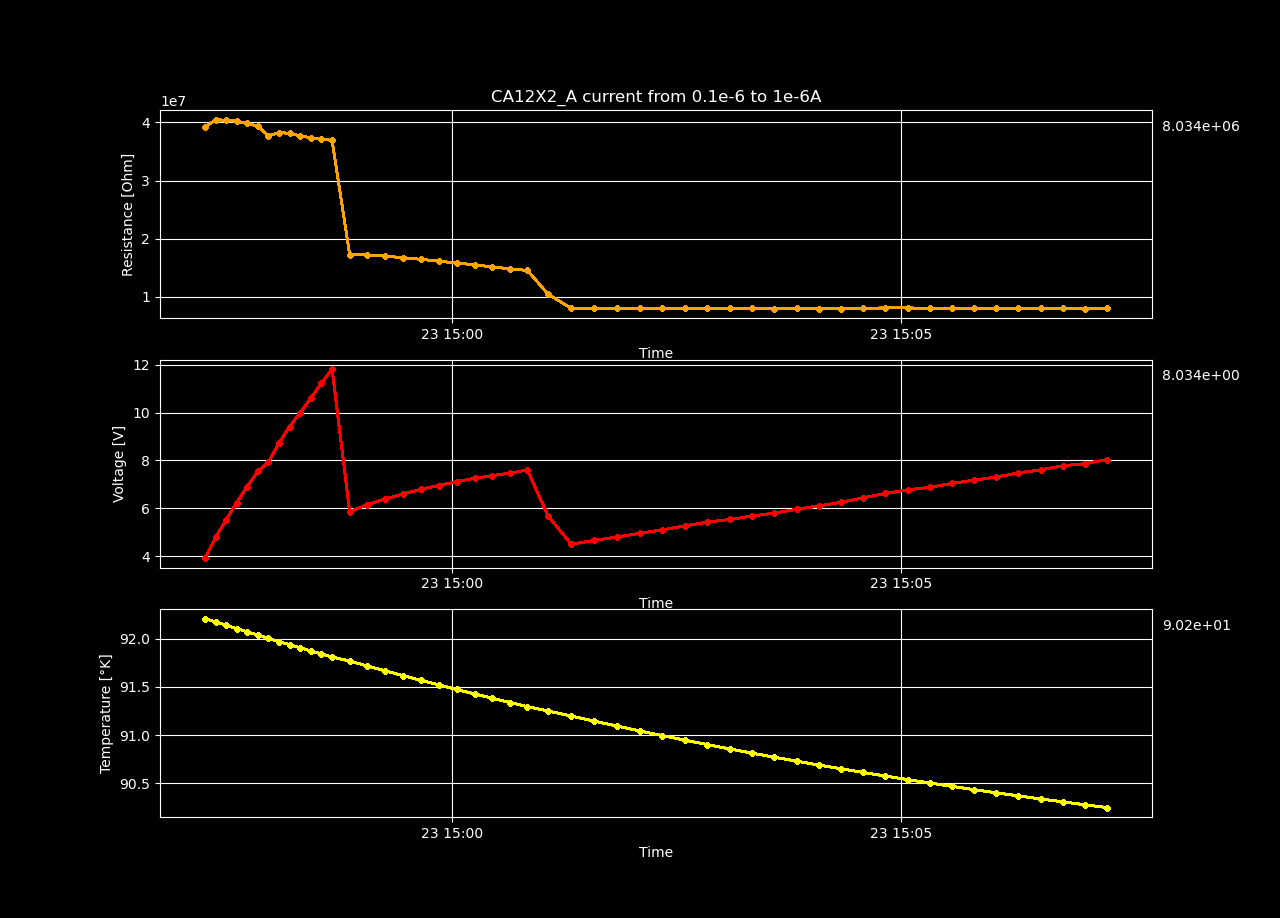

The table this chart was drawn from, first rows:
Temperature [K], Voltage [V], Resistance [𝛀], Current Source [A], Electric Field [V/cm], Restivity [𝛀 cm], Current Density [A/cm2]
92.21, 3.917, 39174342, 1e-07, 130.4, 40008671, 3.2583903551645487e-06
92.17, 4.79, 40467893, 1.1836734693877551e-07, 159.4, 41329772, 3.856870216317221e-06
92.14, 5.515, 40334281, 1.3673469387755103e-07, 183.5, 41193314, 4.455350077469894e-06
92.11, 6.235, 40198656, 1.5510204081632651e-07, 207.5, 41054800, 5.053829938622565e-06
92.07, 6.906, 39813779, 1.7346938775510203e-07, 229.8, 40661726, 5.652309799775237e-06
92.04, 7.544, 39327326, 1.9183673469387755e-07, 251.1, 40164913, 6.25078966092791e-06
92, 7.924, 37698590, 2.1020408163265303e-07, 263.7, 38501489, 6.849269522080582e-06
91.97, 8.735, 38217189, 2.2857142857142855e-07, 290.7, 39031133, 7.447749383233254e-06
91.94, 9.416, 38132045, 2.4693877551020407e-07, 313.4, 38944175, 8.046229244385926e-06
91.91, 9.99, 37654881, 2.6530612244897955e-07, 332.4, 38456848, 8.644709105538598e-06
91.87, 10.6, 37373111, 2.836734693877551e-07, 352.8, 38169078, 9.243188966691271e-06
91.84, 11.22, 37143954, 3.020408163265306e-07, 373.3, 37935040, 9.841668827843943e-06
91.81, 11.82, 36892752, 3.2040816326530607e-07, 393.4, 37678488, 1.0440148688996615e-05
91.77, 5.856, 17287226, 3.387755102040816e-07, 194.9, 17655406, 1.1038628550149288e-05
91.72, 6.154, 17230968, 3.571428571428571e-07, 204.8, 17597950, 1.163710841130196e-05
91.67, 6.39, 17017552, 3.7551020408163265e-07, 212.7, 17379989, 1.2235588272454631e-05
91.62, 6.594, 16742229, 3.9387755102040813e-07, 219.4, 17098802, 1.2834068133607303e-05
91.57, 6.793, 16477999, 4.122448979591836e-07, 226.1, 16828945, 1.3432547994759975e-05
91.52, 6.952, 16144789, 4.3061224489795917e-07, 231.4, 16488639, 1.4031027855912648e-05
91.47, 7.115, 15846165, 4.4897959183673465e-07, 236.8, 16183654, 1.462950771706532e-05
91.43, 7.253, 15518532, 4.673469387755102e-07, 241.3, 15849043, 1.5227987578217993e-05
91.38, 7.366, 15165142, 4.857142857142856e-07, 245.1, 15488127, 1.5826467439370662e-05
91.34, 7.472, 14822703, 5.040816326530612e-07, 248.6, 15138394, 1.6424947300523337e-05
91.3, 7.602, 14551388, 5.224489795918367e-07, 253, 14861301, 1.702342716167601e-05
91.25, 5.681, 10503675, 5.408163265306123e-07, 189, 10727380, 1.7621907022828684e-05
91.2, 4.497, 8042718, 5.591836734693877e-07, 149.7, 8214011, 1.8220386883981352e-05
91.15, 4.654, 8057440, 5.775510204081632e-07, 154.9, 8229046, 1.8818866745134027e-05
91.09, 4.799, 8053107, 5.959183673469388e-07, 159.7, 8224621, 1.94173466062867e-05
91.04, 4.953, 8063421, 6.142857142857142e-07, 164.8, 8235155, 2.001582646743937e-05
90.99, 5.096, 8054617, 6.326530612244898e-07, 169.6, 8226163, 2.0614306328592042e-05
90.95, 5.263, 8083588, 6.510204081632653e-07, 175.1, 8255751, 2.1212786189744714e-05
90.9, 5.42, 8097032, 6.693877551020407e-07, 180.4, 8269481, 2.1811266050897386e-05
90.86, 5.531, 8042639, 6.877551020408163e-07, 184.1, 8213929, 2.2409745912050058e-05
90.81, 5.676, 8038327, 7.061224489795918e-07, 188.9, 8209526, 2.3008225773202733e-05
90.77, 5.796, 8000436, 7.244897959183673e-07, 192.9, 8170828, 2.36067056343554e-05
90.73, 5.957, 8019633, 7.428571428571428e-07, 198.3, 8190433, 2.4205185495508076e-05
90.69, 6.098, 8010657, 7.612244897959183e-07, 202.9, 8181267, 2.4803665356660748e-05
90.65, 6.249, 8016078, 7.795918367346938e-07, 208, 8186803, 2.540214521781342e-05
90.61, 6.437, 8066573, 7.979591836734693e-07, 214.2, 8238373, 2.600062507896609e-05
90.57, 6.623, 8112867, 8.163265306122449e-07, 220.4, 8285654, 2.6599104940118766e-05
90.54, 6.772, 8113490, 8.346938775510204e-07, 225.4, 8286290, 2.7197584801271438e-05
90.5, 6.876, 8060869, 8.530612244897958e-07, 228.8, 8232548, 2.7796064662424107e-05
90.47, 7.042, 8081335, 8.714285714285714e-07, 234.4, 8253450, 2.839454452357678e-05
90.43, 7.179, 8068278, 8.897959183673469e-07, 238.9, 8240115, 2.8993024384729453e-05
90.4, 7.307, 8045782, 9.081632653061224e-07, 243.2, 8217140, 2.9591504245882125e-05
90.37, 7.481, 8073926, 9.265306122448979e-07, 248.9, 8245883, 3.0189984107034797e-05
90.34, 7.604, 8047009, 9.448979591836734e-07, 253, 8218393, 3.078846396818747e-05
90.31, 7.778, 8074534, 9.632653061224489e-07, 258.8, 8246504, 3.1386943829340144e-05
90.28, 7.866, 8012850, 9.816326530612244e-07, 261.8, 8183506, 3.198542369049281e-05
90.25, 8.034, 8034375, 1e-06, 267.4, 8205490, 3.258390355164549e-05
